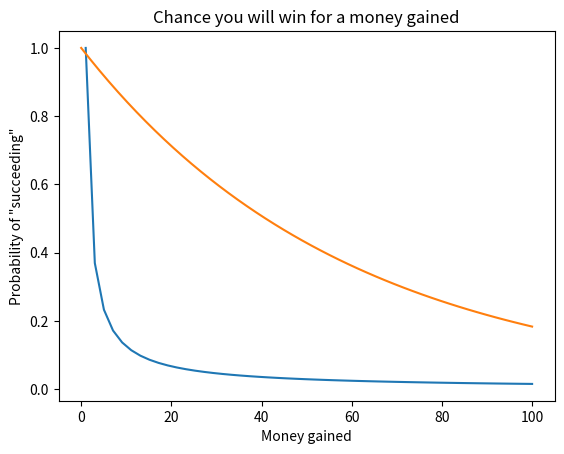

Reproduce this figure in Python.
import math
import matplotlib.pyplot as plt 
import numpy as np 

def winning_probability(dollars_risked, dollars_gained):
    return (1 - 0.6**(math.log2(dollars_risked)+1))**dollars_gained

def chance_of_winning():
    x = np.linspace(0,100)
    y = winning_probability(128,x)
    plt.plot(x,y)
    plt.xlabel("Money gained")
    plt.ylabel("Probability of \"succeeding\"")
    plt.title("Chance you will win for a money gained")
    plt.show()

def regular_log(x):
    return x**-0.9

if __name__ == "__main__":
    x = np.linspace(1,100)
    func = np.vectorize(regular_log)
    plt.plot(x,func(x))
    chance_of_winning()